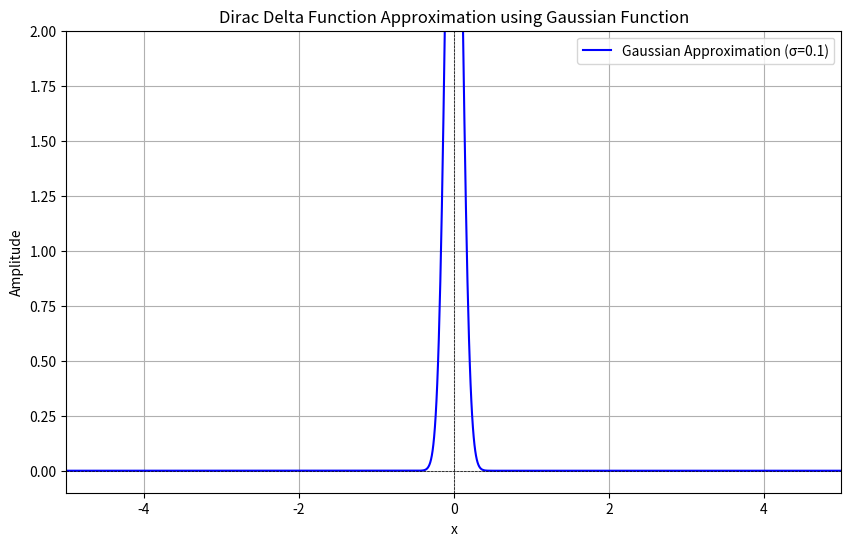

Here is the Python script that generated this plot:
import numpy as np
import matplotlib.pyplot as plt

# parameters
N = 1000  # number of points
x = np.linspace(-5, 5, N)  # x values
sigma = 0.1  # standard deviation for Gaussian approximation

# Gaussian function as an approximation of the Dirac delta function
def gaussian(x, sigma):
    return (1 / (sigma * np.sqrt(2 * np.pi))) * np.exp(-0.5 * (x / sigma) ** 2)

# Calculate the Gaussian approximation
y = gaussian(x, sigma)

# Plotting the Gaussian approximation
plt.figure(figsize=(10, 6))
plt.plot(x, y, label=f'Gaussian Approximation (σ={sigma})', color='blue')
plt.title('Dirac Delta Function Approximation using Gaussian Function')
plt.xlabel('x')
plt.ylabel('Amplitude')
plt.axhline(0, color='black', lw=0.5, ls='--')
plt.axvline(0, color='black', lw=0.5, ls='--')
plt.xlim(-5, 5)
plt.ylim(-0.1, 2.0)
plt.grid()
plt.legend()
plt.show()